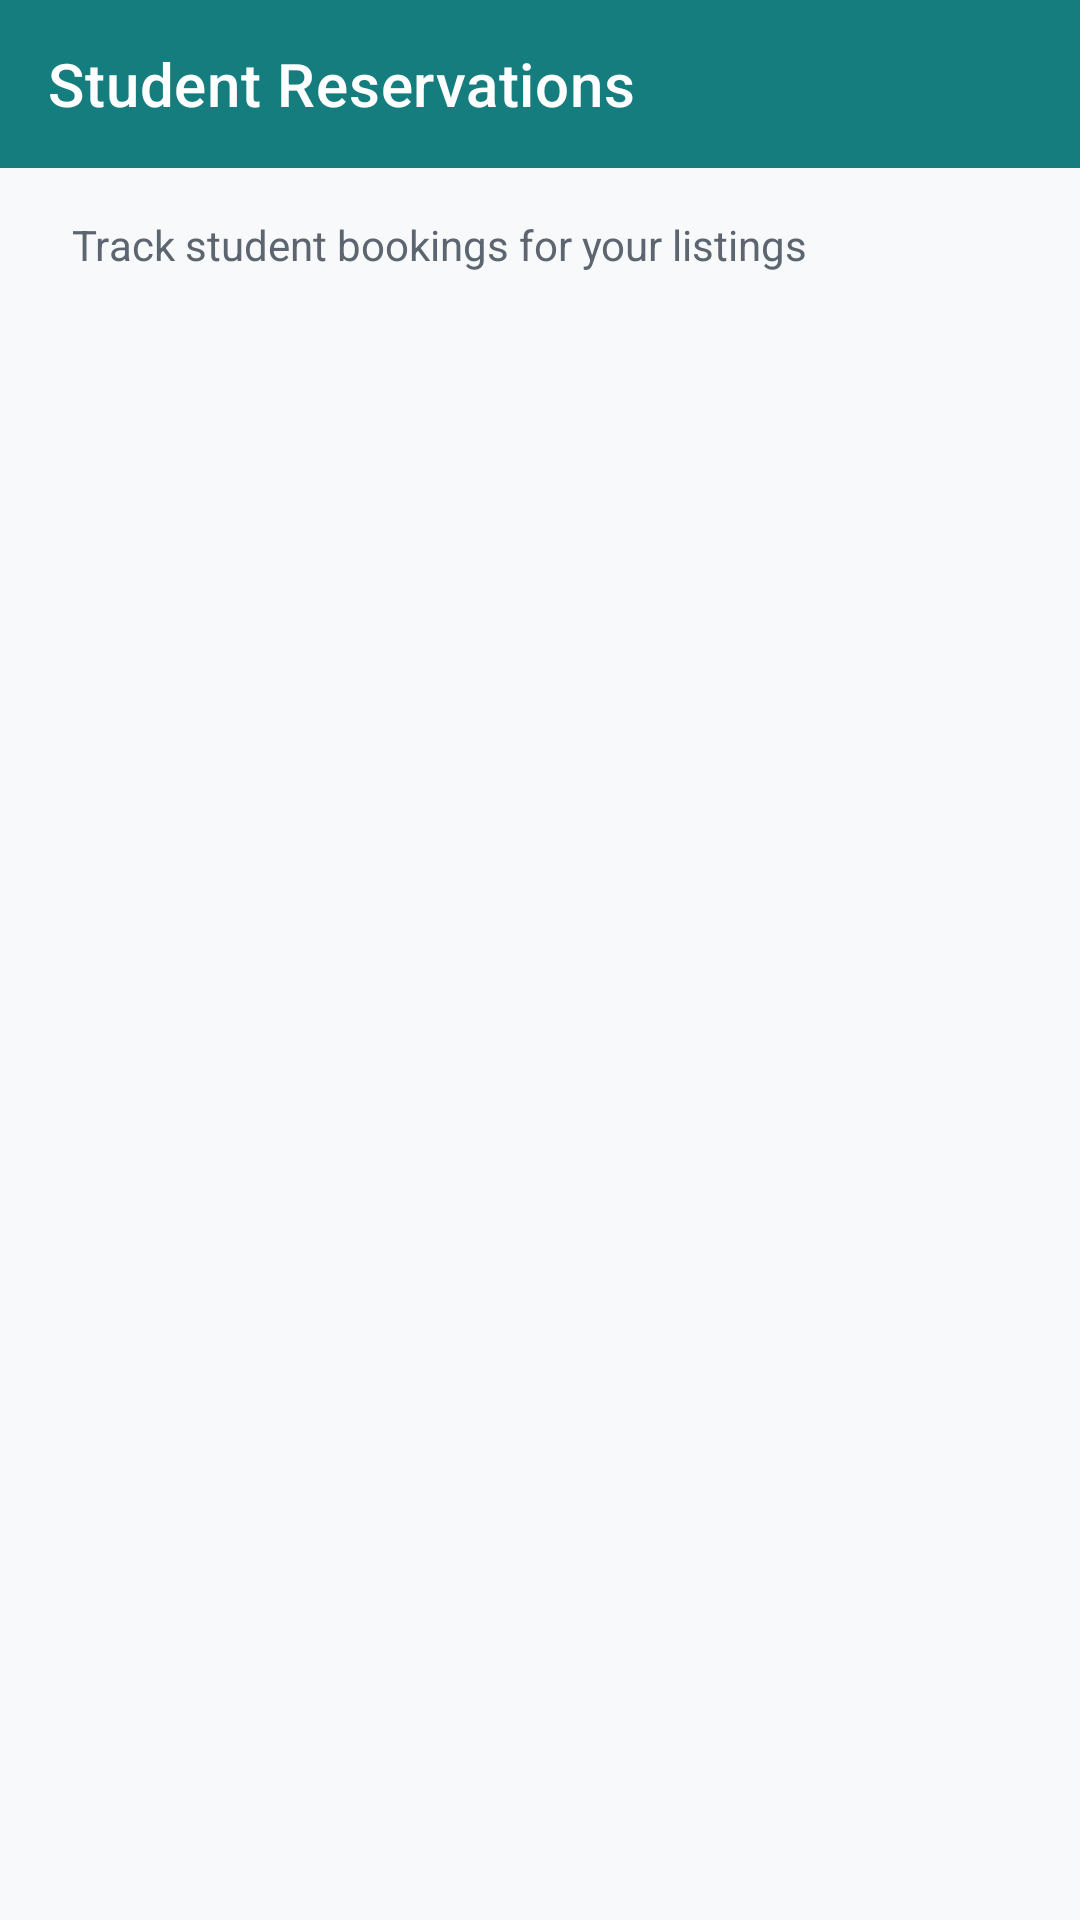

Here is an Android app screen rendered from its layout file. Give the layout XML and the strings, colors and styles it references.
<!-- AndroidManifest.xml: application theme Theme.HouseFinder -->
<!-- res/layout/fragment_provider_reservations.xml -->
<?xml version="1.0" encoding="utf-8"?>
<LinearLayout xmlns:android="http://schemas.android.com/apk/res/android"
    xmlns:app="http://schemas.android.com/apk/res-auto"
    android:layout_width="match_parent"
    android:layout_height="match_parent"
    android:background="@color/register_cream"
    android:orientation="vertical">

    <com.google.android.material.appbar.AppBarLayout
        android:layout_width="match_parent"
        android:layout_height="wrap_content">

        <com.google.android.material.appbar.MaterialToolbar
            android:id="@+id/toolbar"
            android:layout_width="match_parent"
            android:layout_height="?attr/actionBarSize"
            android:background="@color/primary"
            app:title="@string/title_provider_reservations"
            app:titleTextColor="@color/white" />

    </com.google.android.material.appbar.AppBarLayout>


    <LinearLayout
        android:layout_width="match_parent"
        android:layout_height="wrap_content"
        android:orientation="vertical"
        android:paddingHorizontal="24dp"
        android:paddingVertical="16dp">

        <TextView
            android:layout_width="wrap_content"
            android:layout_height="wrap_content"
            android:text="@string/provider_reservations_subtitle"
            android:textColor="@color/register_text_light"
            android:textSize="14sp" />
    </LinearLayout>

    <FrameLayout
        android:layout_width="match_parent"
        android:layout_height="match_parent">

        <androidx.recyclerview.widget.RecyclerView
            android:id="@+id/rv_provider_reservations"
            android:layout_width="match_parent"
            android:layout_height="match_parent"
            android:clipToPadding="false"
            android:paddingBottom="12dp" />

        <LinearLayout
            android:id="@+id/layout_empty_provider_reservations"
            android:layout_width="match_parent"
            android:layout_height="match_parent"
            android:gravity="center"
            android:orientation="vertical"
            android:paddingHorizontal="24dp"
            android:visibility="gone">

            <ImageView
                android:layout_width="96dp"
                android:layout_height="96dp"
                android:contentDescription="@string/empty_provider_reservations_illustration"
                android:src="@drawable/ic_card"
                app:tint="@color/register_text_light" />

            <TextView
                android:id="@+id/txt_empty_provider_reservations_title"
                android:layout_width="wrap_content"
                android:layout_height="wrap_content"
                android:layout_marginTop="16dp"
                android:text="@string/empty_provider_reservations_title"
                android:textColor="@color/register_text_dark"
                android:textSize="18sp"
                android:textStyle="bold" />

            <TextView
                android:id="@+id/txt_empty_provider_reservations_subtitle"
                android:layout_width="wrap_content"
                android:layout_height="wrap_content"
                android:layout_marginTop="8dp"
                android:gravity="center"
                android:text="@string/empty_provider_reservations_subtitle"
                android:textColor="@color/register_text_light"
                android:textSize="14sp" />

            <com.google.android.material.button.MaterialButton
                android:id="@+id/btn_empty_provider_reservations_action"
                style="@style/Widget.HouseFinder.Button"
                android:layout_width="wrap_content"
                android:layout_height="44dp"
                android:layout_marginTop="16dp"
                android:text="@string/view_dashboard" />
        </LinearLayout>
    </FrameLayout>

</LinearLayout>
<!-- resources referenced by this layout -->
<resources>
  <color name="primary">#167D7F</color>
  <color name="register_cream">#F7F9FA</color>
  <color name="register_text_dark">#1B1E23</color>
  <color name="register_text_light">#5D6670</color>
  <color name="white">#FFFFFFFF</color>
  <!-- drawable ic_card (drawable) -->
  <vector xmlns:android="http://schemas.android.com/apk/res/android"
      android:width="24dp"
      android:height="24dp"
      android:viewportWidth="24"
      android:viewportHeight="24">
      <path
          android:fillColor="@color/register_text_light"
          android:pathData="M20,4L4,4c-1.1,0 -2,0.9 -2,2v12c0,1.1 0.9,2 2,2h16c1.1,0 2,-0.9 2,-2L22,6c0,-1.1 -0.9,-2 -2,-2zM12,6c1.1,0 2,0.9 2,2s-0.9,2 -2,2 -2,-0.9 -2,-2 0.9,-2 2,-2zM18,16L6,16v-1.5c0,-1.33 2.67,-2 4,-2h4c1.33,0 4,0.67 4,2L18,16z" />
  </vector>
  <string name="empty_provider_reservations_illustration">Empty provider reservations illustration</string>
  <string name="empty_provider_reservations_subtitle">New bookings will appear here.</string>
  <string name="empty_provider_reservations_title">No student reservations yet</string>
  <string name="provider_reservations_subtitle">Track student bookings for your listings</string>
  <string name="title_provider_reservations">Student Reservations</string>
  <string name="view_dashboard">View dashboard</string>
  <style name="Widget.HouseFinder.Button" parent="Widget.MaterialComponents.Button">
          <item name="backgroundTint">@color/register_rust</item>
          <item name="android:textColor">@color/white</item>
          <item name="cornerRadius">12dp</item>
          <item name="android:textAllCaps">false</item>
          <item name="android:textSize">16sp</item>
          <item name="android:insetTop">0dp</item>
          <item name="android:insetBottom">0dp</item>
      </style>
  <style name="Theme.HouseFinder" parent="Base.Theme.HouseFinder" />
  <color name="register_rust">#167D7F</color>
  <style name="Base.Theme.HouseFinder" parent="Theme.MaterialComponents.Light.NoActionBar">
          
          <item name="colorPrimary">@color/register_rust</item>
          <item name="colorPrimaryDark">@color/register_rust</item>
          <item name="colorAccent">@color/register_rust</item>
          <item name="colorSecondary">@color/secondary</item>
          <item name="colorOnSecondary">@color/on_secondary</item>
          <item name="colorSurface">@color/surface_light</item>
          <item name="colorOnSurface">@color/register_text_dark</item>
          <item name="colorError">@color/error</item>
          
          
          <item name="android:windowBackground">@color/register_cream</item>
          <item name="android:colorBackground">@color/register_cream</item>
          <item name="android:navigationBarColor">@color/register_cream</item>
          <item name="android:statusBarColor">@color/register_cream</item>
  
          
          <item name="android:textColorPrimary">@color/register_text_dark</item>
          <item name="android:textColorSecondary">@color/register_text_light</item>
      </style>
  <color name="secondary">#2F4858</color>
  <color name="on_secondary">#FFFFFF</color>
  <color name="surface_light">#FFFFFF</color>
  <color name="error">#D1495B</color>
</resources>
